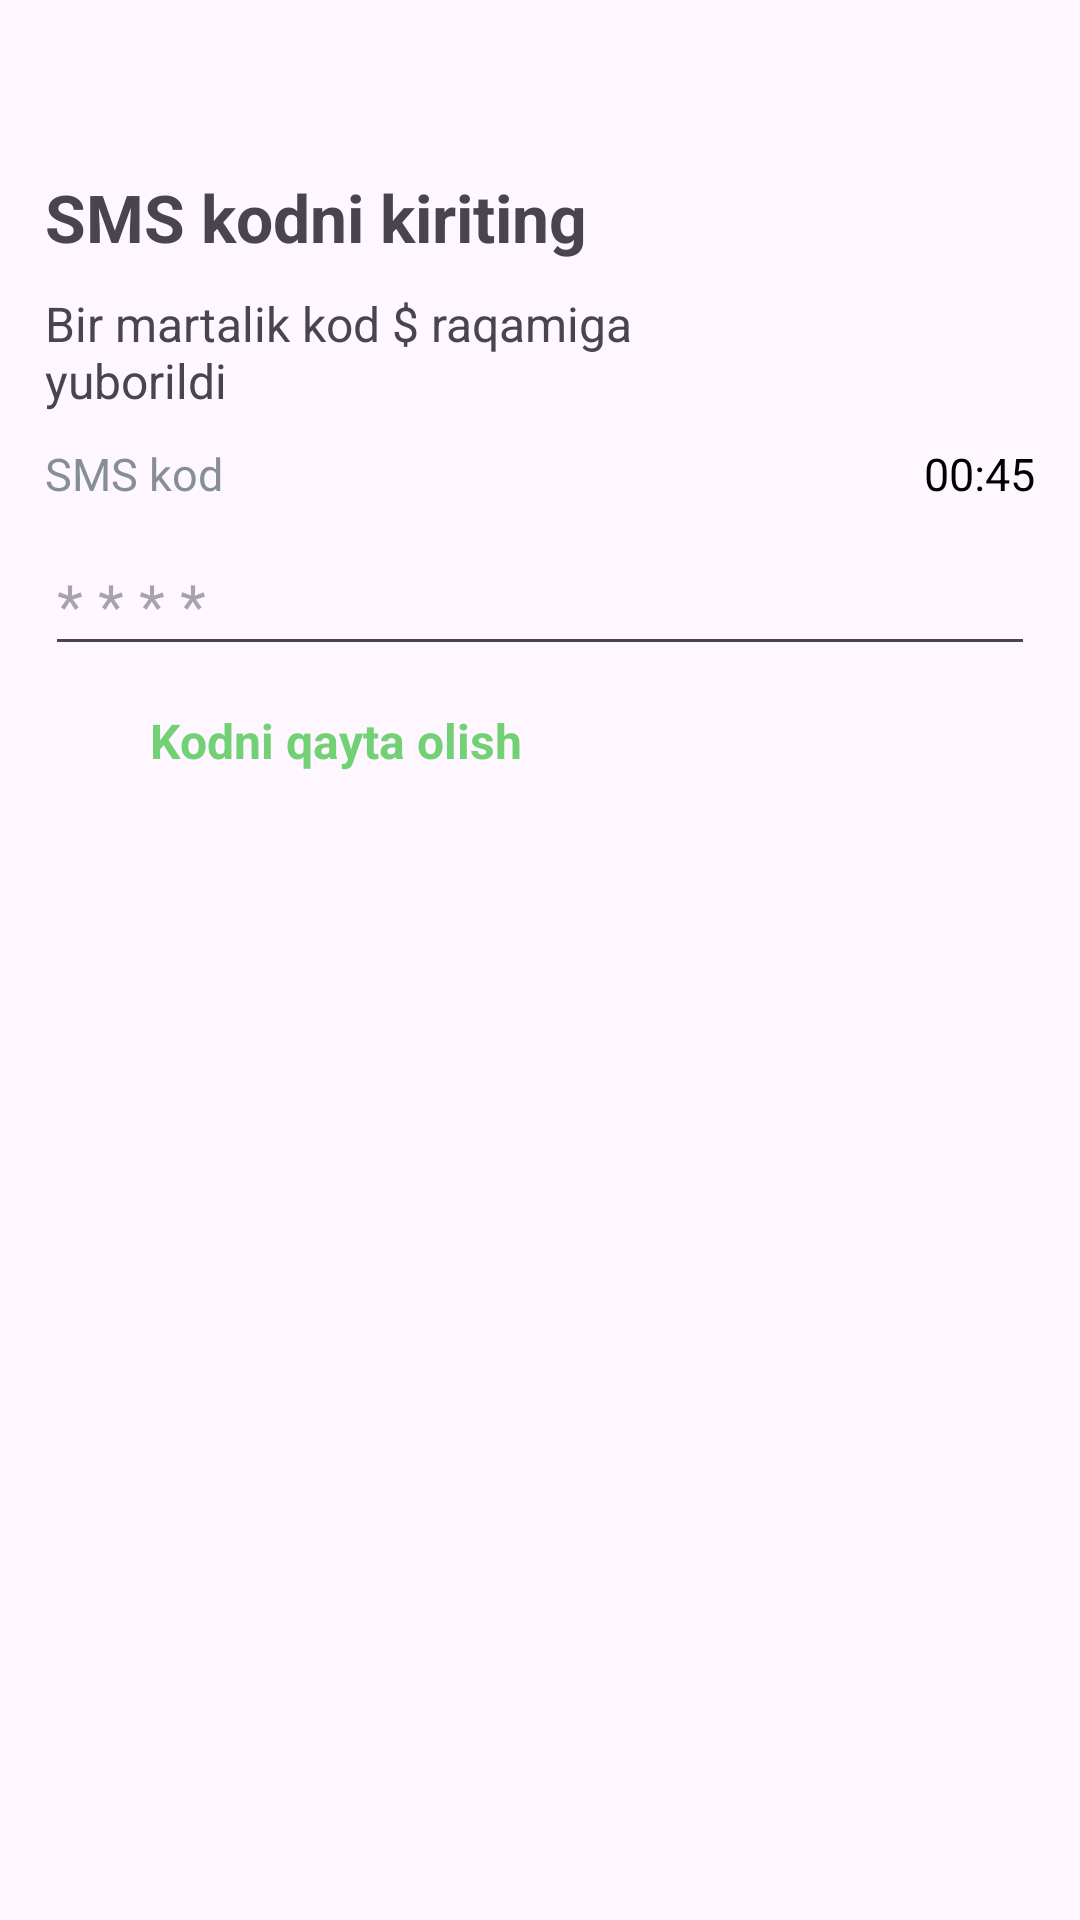

Here is an Android app screen rendered from its layout file. Give the layout XML and the strings, colors and styles it references.
<!-- AndroidManifest.xml: application theme Theme.MyFireBaseApp -->
<!-- res/layout/fragment_sms1.xml -->
<?xml version="1.0" encoding="utf-8"?>
<LinearLayout xmlns:android="http://schemas.android.com/apk/res/android"
    xmlns:tools="http://schemas.android.com/tools"
    android:layout_width="match_parent"
    android:layout_height="match_parent"
    android:orientation="vertical"
    tools:context=".fragments.Sms1Fragment">

    <LinearLayout
        android:layout_width="match_parent"
        android:layout_height="0dp"
        android:layout_weight="1"
        android:gravity="center_vertical"
        android:orientation="vertical"
        android:paddingStart="15dp"
        android:paddingEnd="15dp">

        <TextView
            android:id="@+id/tv_check"
            android:layout_width="wrap_content"
            android:layout_height="wrap_content"
            android:text="SMS kodni kiriting"
            android:textSize="22sp"
            android:textStyle="bold" />


        <TextView
            android:id="@+id/tv_sms"
            android:layout_width="match_parent"
            android:layout_height="wrap_content"
            android:layout_marginTop="10dp"
            android:layout_marginEnd="80dp"
            android:text="Bir martalik kod $ raqamiga yuborildi "
            android:textSize="16sp" />

        <LinearLayout
            android:layout_width="match_parent"
            android:layout_height="wrap_content"
            android:layout_marginTop="10dp"
            android:orientation="horizontal">

            <TextView
                android:layout_width="wrap_content"
                android:layout_height="wrap_content"
                android:text="SMS kod"
                android:textColor="#878F96"
                android:textSize="15sp" />

            <TextView
                android:id="@+id/tv_time"
                android:layout_width="0dp"
                android:layout_height="wrap_content"
                android:layout_weight="1"
                android:gravity="end"
                android:text="00:45"
                android:textColor="@color/black"
                android:textSize="15sp" />

        </LinearLayout>















        <EditText
            android:layout_marginTop="10dp"
            android:layout_width="match_parent"
            android:layout_height="wrap_content"
            android:id="@+id/edt_code"
            android:hint="* * * *"
            android:focusable="true"
            android:textSize="20sp"

            android:inputType="phone"/>

        <LinearLayout
            android:layout_width="match_parent"
            android:layout_height="wrap_content"
            android:layout_marginTop="10dp"
            android:gravity="center_vertical">

            <ImageView
                android:id="@+id/img_restart"
                android:layout_width="30dp"
                android:layout_height="30dp"
                android:src="@drawable/ic_restrat" />

            <TextView
                android:id="@+id/re_code"
                android:layout_width="wrap_content"
                android:layout_height="wrap_content"
                android:layout_marginStart="5dp"
                android:text="Kodni qayta olish"
                android:textAllCaps="false"
                android:textColor="#72D175"
                android:textSize="16sp"
                android:textStyle="bold" />

        </LinearLayout>

    </LinearLayout>


    <LinearLayout
        android:layout_width="match_parent"
        android:layout_height="0dp"
        android:layout_weight="1" />

</LinearLayout>
<!-- resources referenced by this layout -->
<resources>
  <style name="Theme.MyFireBaseApp" parent="Base.Theme.MyFireBaseApp" />
  <style name="Base.Theme.MyFireBaseApp" parent="Theme.Material3.DayNight.NoActionBar">
          
          
      </style>
  <!-- not gathered from this repository: default colours our renderer supplied (Android Studio template values) -->
  <color name="black">#FF000000</color>
</resources>
